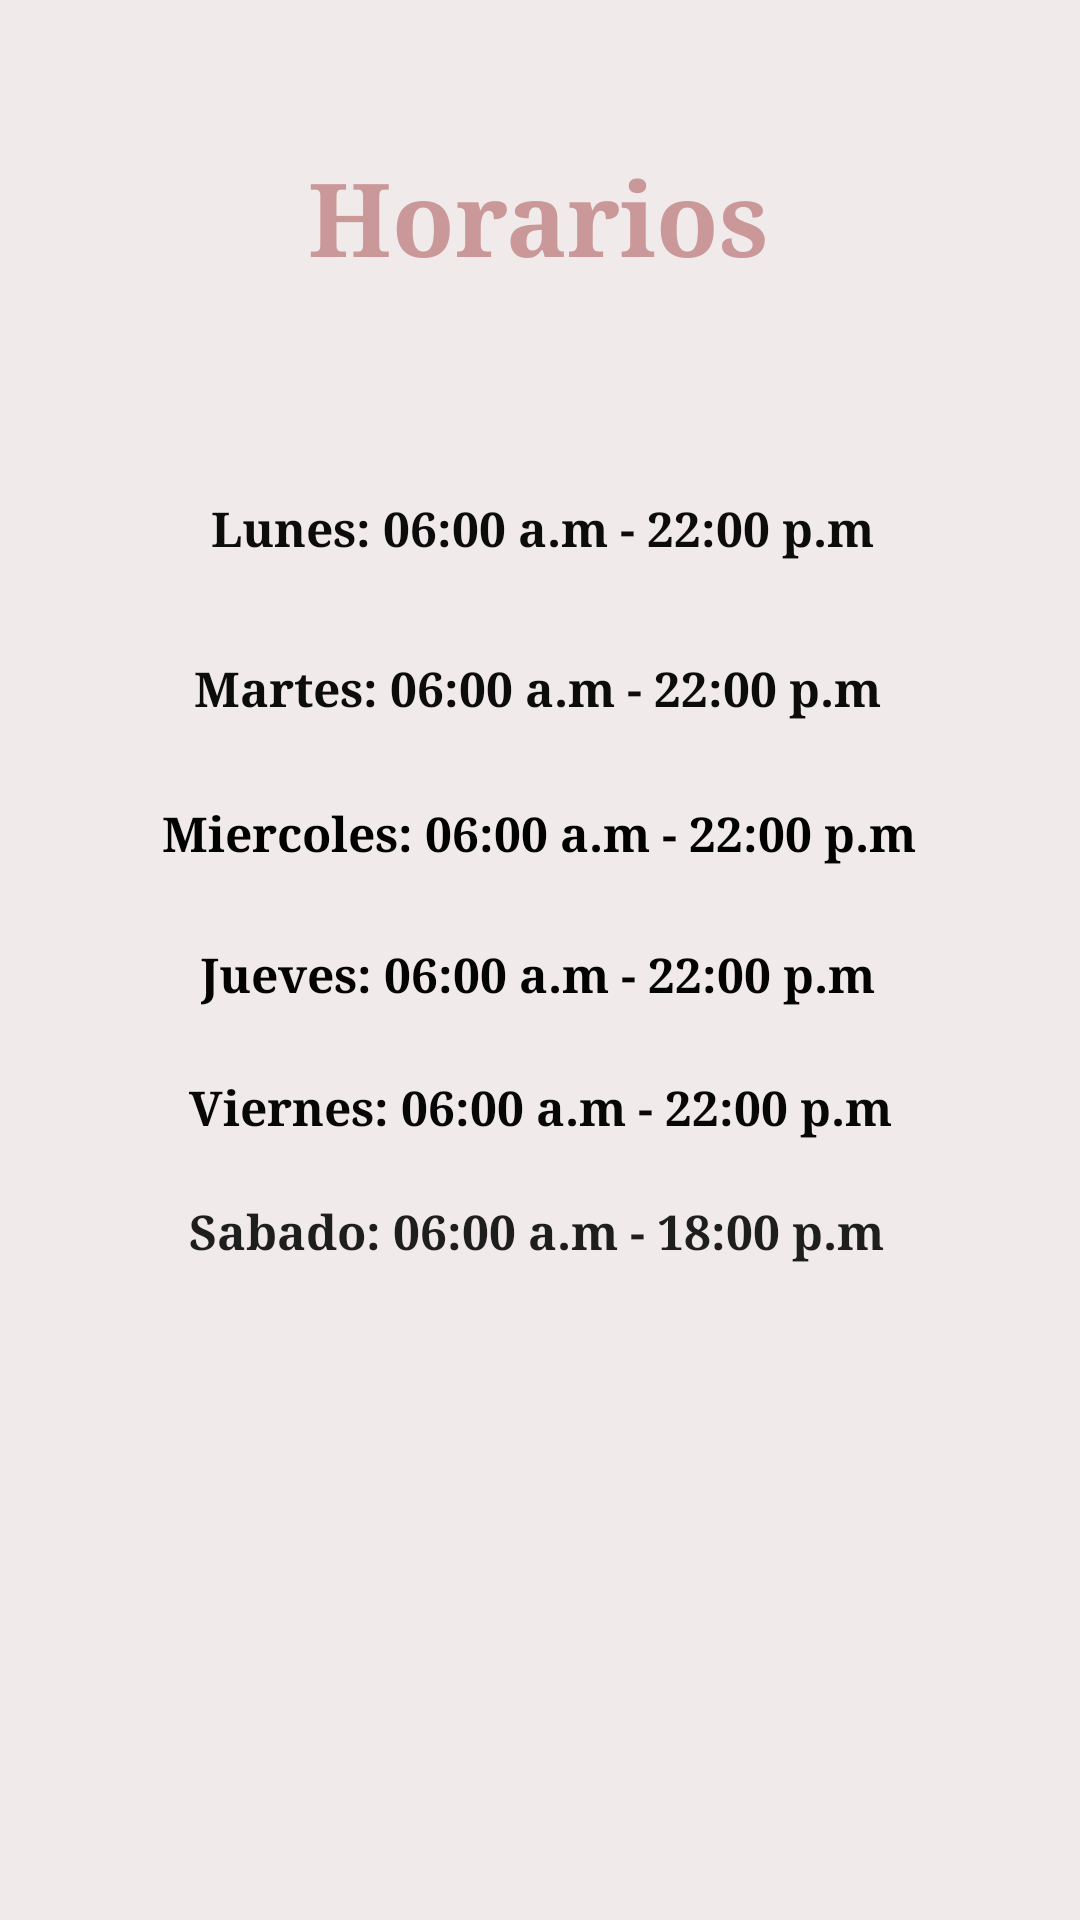

Layout XML and referenced resources for this Android screen:
<!-- AndroidManifest.xml: application theme Theme.PrograMovilFinal -->
<!-- res/layout/fragment_info.xml -->
<?xml version="1.0" encoding="utf-8"?>
<androidx.constraintlayout.widget.ConstraintLayout xmlns:android="http://schemas.android.com/apk/res/android"
    xmlns:app="http://schemas.android.com/apk/res-auto"
    xmlns:tools="http://schemas.android.com/tools"
    android:layout_width="match_parent"
    android:layout_height="match_parent"
    android:background="#F1EAEA"
    tools:context=".ui.Fragments.InfoFragment">

    <TextView
        android:id="@+id/textView2"
        android:layout_width="wrap_content"
        android:layout_height="wrap_content"
        android:fontFamily="serif"
        android:text="Horarios"
        android:textColor="#CA9898"
        android:textSize="34sp"
        android:textStyle="bold"
        app:layout_constraintBottom_toBottomOf="parent"
        app:layout_constraintEnd_toEndOf="parent"
        app:layout_constraintHorizontal_bias="0.498"
        app:layout_constraintStart_toStartOf="parent"
        app:layout_constraintTop_toTopOf="parent"
        app:layout_constraintVertical_bias="0.083" />

    <TextView
        android:id="@+id/textView9"
        android:layout_width="wrap_content"
        android:layout_height="wrap_content"
        android:fontFamily="serif"
        android:text="Sabado: 06:00 a.m - 18:00 p.m"
        android:textColor="#1E1E1E"
        android:textSize="16sp"
        android:textStyle="bold"
        app:layout_constraintBottom_toBottomOf="parent"
        app:layout_constraintEnd_toEndOf="parent"
        app:layout_constraintHorizontal_bias="0.491"
        app:layout_constraintStart_toStartOf="parent"
        app:layout_constraintTop_toBottomOf="@+id/textView8"
        app:layout_constraintVertical_bias="0.081" />

    <TextView
        android:id="@+id/textView4"
        android:layout_width="wrap_content"
        android:layout_height="wrap_content"
        android:fontFamily="serif"
        android:text="Lunes: 06:00 a.m - 22:00 p.m"
        android:textColor="#0C0C0C"
        android:textSize="16sp"
        android:textStyle="bold"
        app:layout_constraintBottom_toBottomOf="parent"
        app:layout_constraintEnd_toEndOf="parent"
        app:layout_constraintHorizontal_bias="0.505"
        app:layout_constraintStart_toStartOf="parent"
        app:layout_constraintTop_toBottomOf="@+id/textView2"
        app:layout_constraintVertical_bias="0.133" />

    <TextView
        android:id="@+id/textView5"
        android:layout_width="wrap_content"
        android:layout_height="wrap_content"
        android:fontFamily="serif"
        android:text="Martes: 06:00 a.m - 22:00 p.m"
        android:textColor="#0C0C0C"
        android:textSize="16sp"
        android:textStyle="bold"
        app:layout_constraintBottom_toBottomOf="parent"
        app:layout_constraintEnd_toEndOf="parent"
        app:layout_constraintHorizontal_bias="0.494"
        app:layout_constraintStart_toStartOf="parent"
        app:layout_constraintTop_toBottomOf="@+id/textView4"
        app:layout_constraintVertical_bias="0.073" />

    <TextView
        android:id="@+id/textView6"
        android:layout_width="wrap_content"
        android:layout_height="wrap_content"
        android:fontFamily="serif"
        android:text="Miercoles: 06:00 a.m - 22:00 p.m"
        android:textColor="#000000"
        android:textSize="16sp"
        android:textStyle="bold"
        app:layout_constraintBottom_toBottomOf="parent"
        app:layout_constraintEnd_toEndOf="parent"
        app:layout_constraintHorizontal_bias="0.496"
        app:layout_constraintStart_toStartOf="parent"
        app:layout_constraintTop_toBottomOf="@+id/textView5"
        app:layout_constraintVertical_bias="0.07" />

    <TextView
        android:id="@+id/textView7"
        android:layout_width="wrap_content"
        android:layout_height="wrap_content"
        android:fontFamily="serif"
        android:text="Jueves: 06:00 a.m - 22:00 p.m"
        android:textColor="#040303"
        android:textSize="16sp"
        android:textStyle="bold"
        app:layout_constraintBottom_toBottomOf="parent"
        app:layout_constraintEnd_toEndOf="parent"
        app:layout_constraintHorizontal_bias="0.494"
        app:layout_constraintStart_toStartOf="parent"
        app:layout_constraintTop_toBottomOf="@+id/textView6"
        app:layout_constraintVertical_bias="0.076" />

    <TextView
        android:id="@+id/textView8"
        android:layout_width="wrap_content"
        android:layout_height="wrap_content"
        android:fontFamily="serif"
        android:text="Viernes: 06:00 a.m - 22:00 p.m"
        android:textColor="#070707"
        android:textSize="16sp"
        android:textStyle="bold"
        app:layout_constraintBottom_toBottomOf="parent"
        app:layout_constraintEnd_toEndOf="parent"
        app:layout_constraintStart_toStartOf="parent"
        app:layout_constraintTop_toBottomOf="@+id/textView7"
        app:layout_constraintVertical_bias="0.079" />

</androidx.constraintlayout.widget.ConstraintLayout>
<!-- resources referenced by this layout -->
<resources>
  <style name="Theme.PrograMovilFinal" parent="Theme.MaterialComponents.DayNight.DarkActionBar">
          
          <item name="colorPrimary">@color/ulima</item>
          <item name="colorPrimaryVariant">@color/purple_700</item>
          <item name="colorOnPrimary">@color/white</item>
          
          <item name="colorSecondary">@color/teal_200</item>
          <item name="colorSecondaryVariant">@color/teal_700</item>
          <item name="colorOnSecondary">@color/black</item>
          
          <item name="android:statusBarColor" tools:targetApi="l">@color/black</item>
          <item name="android:navigationBarColor">@color/black</item>
          
      </style>
  <color name="ulima">#FF6D1C</color>
  <color name="purple_700">#FF3700B3</color>
  <color name="white">#FFFFFFFF</color>
  <color name="teal_200">#FF03DAC5</color>
  <color name="teal_700">#FF018786</color>
  <color name="black">#FF000000</color>
</resources>
